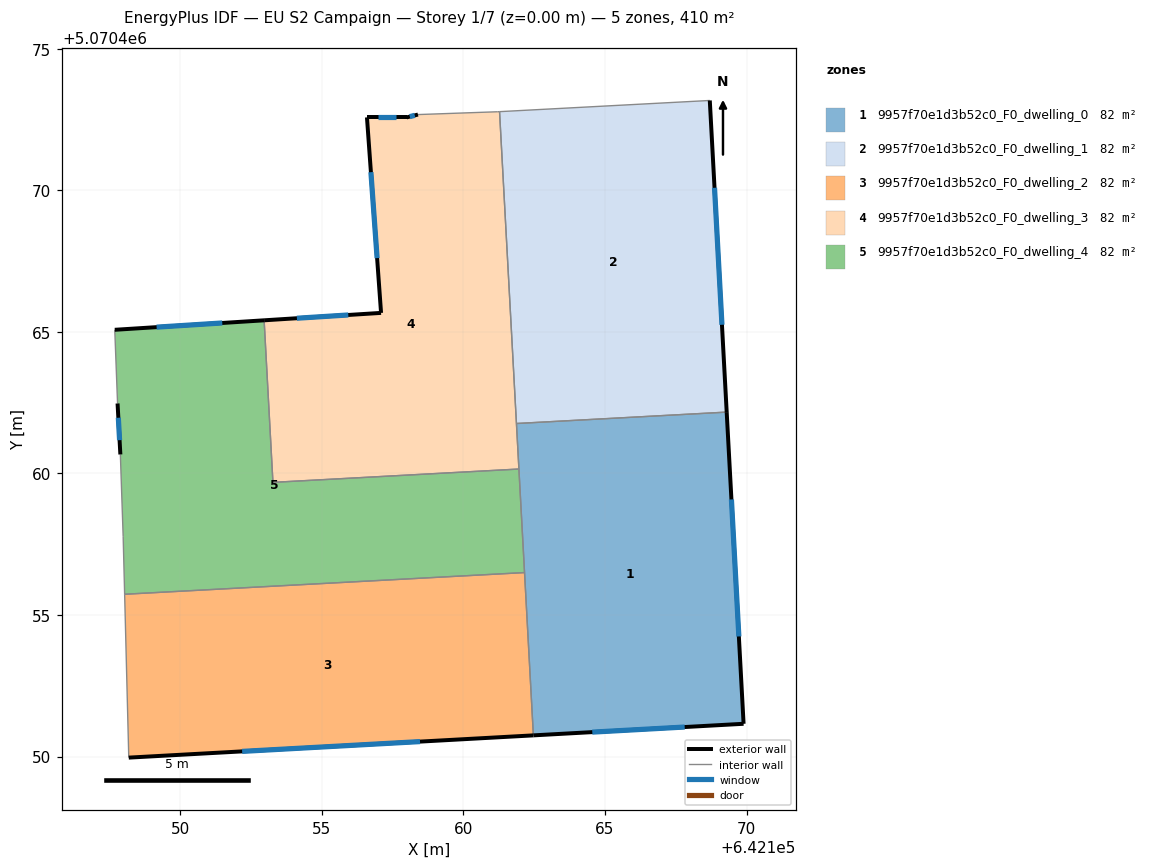
=== STOREY PLAN SPEC (per zone: floor XY polygon, exterior-wall plan segments, windows/doors) ===
zone 1: 9957f70e1d3b52c0_F0_dwelling_0  (82.0 m²)
  floor: (642169.90, 5070451.16) (642169.30, 5070462.17) (642161.87, 5070461.76) (642162.47, 5070450.75)
  exterior wall: (642169.30, 5070462.17) – (642169.90, 5070451.16)  [11.0 m]
    window: (642169.47, 5070459.08) – (642169.73, 5070454.24)  [6.4 m²]
  exterior wall: (642169.90, 5070451.16) – (642162.47, 5070450.75)  [7.4 m]
    window: (642167.82, 5070451.04) – (642164.55, 5070450.86)  [4.3 m²]
  interior walls: 4
zone 2: 9957f70e1d3b52c0_F0_dwelling_1  (82.0 m²)
  floor: (642169.30, 5070462.17) (642168.70, 5070473.17) (642161.28, 5070472.78) (642161.87, 5070461.76)
  exterior wall: (642168.70, 5070473.17) – (642169.30, 5070462.17)  [11.0 m]
    window: (642168.87, 5070470.09) – (642169.13, 5070465.25)  [6.4 m²]
  interior walls: 3
zone 3: 9957f70e1d3b52c0_F0_dwelling_2  (82.0 m²)
  floor: (642162.47, 5070450.75) (642162.16, 5070456.50) (642148.04, 5070455.73) (642148.18, 5070449.96)
  exterior wall: (642162.47, 5070450.75) – (642148.18, 5070449.96)  [14.3 m]
    window: (642158.47, 5070450.53) – (642152.19, 5070450.18)  [8.3 m²]
  interior walls: 3
zone 4: 9957f70e1d3b52c0_F0_dwelling_3  (82.0 m²)
  floor: (642161.96, 5070460.16) (642161.28, 5070472.78) (642161.20, 5070472.77) (642158.40, 5070472.67) (642157.99, 5070472.58) (642156.59, 5070472.58) (642157.09, 5070465.67) (642152.96, 5070465.41) (642153.27, 5070459.68)
  exterior wall: (642152.96, 5070465.41) – (642157.09, 5070465.67)  [4.1 m]
    window: (642154.12, 5070465.48) – (642155.93, 5070465.60)  [2.4 m²]
  exterior wall: (642157.09, 5070465.67) – (642156.59, 5070472.58)  [6.9 m]
    window: (642156.95, 5070467.60) – (642156.73, 5070470.64)  [4.0 m²]
  exterior wall: (642156.59, 5070472.58) – (642157.99, 5070472.58)  [1.4 m]
    window: (642156.99, 5070472.58) – (642157.60, 5070472.58)  [0.8 m²]
  exterior wall: (642157.99, 5070472.58) – (642158.40, 5070472.67)  [0.4 m]
    window: (642158.11, 5070472.60) – (642158.28, 5070472.65)  [0.2 m²]
  interior walls: 6
zone 5: 9957f70e1d3b52c0_F0_dwelling_4  (82.0 m²)
  floor: (642162.16, 5070456.50) (642161.96, 5070460.16) (642153.27, 5070459.68) (642152.96, 5070465.41) (642147.69, 5070465.07) (642147.79, 5070462.47) (642147.88, 5070460.67) (642147.98, 5070457.77) (642148.04, 5070455.73)
  exterior wall: (642147.69, 5070465.07) – (642152.96, 5070465.41)  [5.3 m]
    window: (642149.16, 5070465.17) – (642151.48, 5070465.31)  [3.1 m²]
  exterior wall: (642147.88, 5070460.67) – (642147.79, 5070462.47)  [1.8 m]
    window: (642147.86, 5070461.17) – (642147.81, 5070461.97)  [1.0 m²]
  interior walls: 7

=== DERIVED (storey summary) ===
Building: EU S2 Campaign
Storey: 1 of 7  (floor level z = 0.00 m)
Storey gross floor area: 410.0 m²
Zones on this storey: 5
  - 9957f70e1d3b52c0_F0_dwelling_0: floor 82.0 m²; exterior wall 18.5 m (55.4 m²); 2 window(s) 10.7 m²; WWR 19.3%
  - 9957f70e1d3b52c0_F0_dwelling_1: floor 82.0 m²; exterior wall 11.0 m (33.1 m²); 1 window(s) 6.4 m²; WWR 19.3%
  - 9957f70e1d3b52c0_F0_dwelling_2: floor 82.0 m²; exterior wall 14.3 m (42.9 m²); 1 window(s) 8.3 m²; WWR 19.3%
  - 9957f70e1d3b52c0_F0_dwelling_3: floor 82.0 m²; exterior wall 12.9 m (38.6 m²); 4 window(s) 7.5 m²; WWR 19.3%
  - 9957f70e1d3b52c0_F0_dwelling_4: floor 82.0 m²; exterior wall 7.1 m (21.3 m²); 2 window(s) 4.1 m²; WWR 19.3%
Zone adjacency (shared interzone walls):
  - 9957f70e1d3b52c0_F0_dwelling_0 ↔ 9957f70e1d3b52c0_F0_dwelling_1
  - 9957f70e1d3b52c0_F0_dwelling_0 ↔ 9957f70e1d3b52c0_F0_dwelling_2
  - 9957f70e1d3b52c0_F0_dwelling_0 ↔ 9957f70e1d3b52c0_F0_dwelling_3
  - 9957f70e1d3b52c0_F0_dwelling_0 ↔ 9957f70e1d3b52c0_F0_dwelling_4
  - 9957f70e1d3b52c0_F0_dwelling_1 ↔ 9957f70e1d3b52c0_F0_dwelling_3
  - 9957f70e1d3b52c0_F0_dwelling_2 ↔ 9957f70e1d3b52c0_F0_dwelling_4
  - 9957f70e1d3b52c0_F0_dwelling_3 ↔ 9957f70e1d3b52c0_F0_dwelling_4